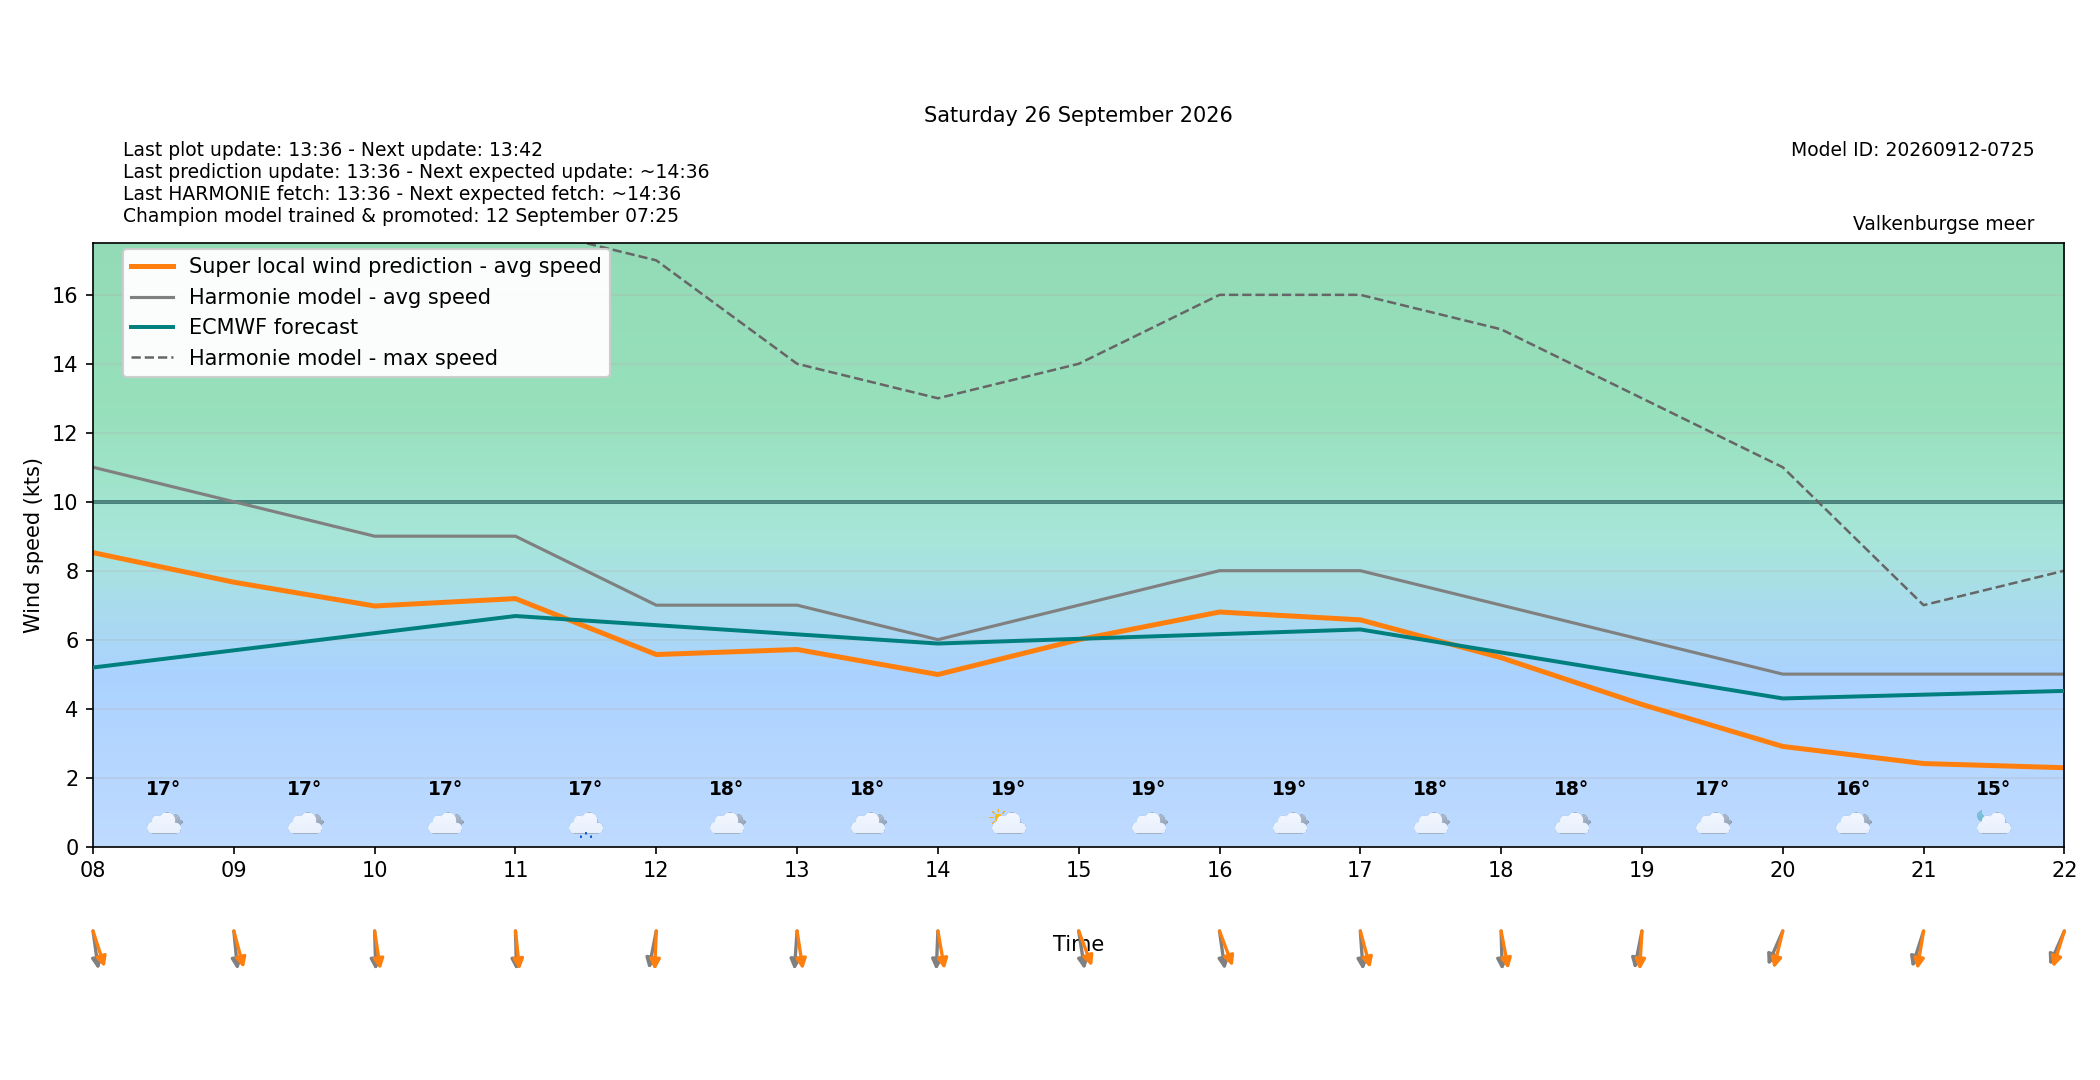

The data file committed next to this chart (first rows):
target_time_utc, target_time_local, hour_utc, hour_local, forecast_wind_speed, forecast_wind_min, forecast_wind_max, lstm_pred_wind_speed, delta_speed_lstm_minus_forecast, forecast_wind_dir_deg, lstm_pred_wind_dir_deg, delta_dir_lstm_minus_forecast, forecast_temperature_c, weather_code, weather_source, is_daylight
2026-09-25T22:00:00Z, 2026-09-26T00:00:00+0200, 22, 00, 4.0, 4.0, 6.0, 1.442, -2.558, 23.0, 17.77, -5.229, 15.12, 3, knmi_p1, False
2026-09-25T23:00:00Z, 2026-09-26T01:00:00+0200, 23, 01, 5.0, 5.0, 7.0, 1.775, -3.225, 44.0, 38.36, -5.641, 14.38, 0, knmi_p1, False
2026-09-26T00:00:00Z, 2026-09-26T02:00:00+0200, 00, 02, 5.0, 5.0, 8.0, 1.62, -3.38, 61.0, 54.1, -6.903, 14.49, 3, knmi_p1, False
2026-09-26T01:00:00Z, 2026-09-26T03:00:00+0200, 01, 03, 4.0, 4.0, 9.0, 1.454, -2.546, 52.0, 44.6, -7.4, 14.15, 3, knmi_p1, False
2026-09-26T02:00:00Z, 2026-09-26T04:00:00+0200, 02, 04, 6.0, 6.0, 11.0, 3.119, -2.881, 12.0, 4.146, -7.854, 15.16, 2, knmi_p1, False
2026-09-26T03:00:00Z, 2026-09-26T05:00:00+0200, 03, 05, 6.0, 6.0, 10.0, 3.552, -2.448, 343.0, 332.8, -10.21, 14.61, 0, knmi_p1, False
2026-09-26T04:00:00Z, 2026-09-26T06:00:00+0200, 04, 06, 8.0, 8.0, 14.0, 5.464, -2.536, 346.0, 338.3, -7.724, 15.35, 0, knmi_p1, False
2026-09-26T05:00:00Z, 2026-09-26T07:00:00+0200, 05, 07, 13.0, 13.0, 22.0, 10.03, -2.969, 339.0, 328.6, -10.38, 16.7, 3, knmi_p1, False
2026-09-26T06:00:00Z, 2026-09-26T08:00:00+0200, 06, 08, 11.0, 11.0, 23.0, 8.524, -2.476, 350.0, 337.8, -12.16, 16.57, 3, knmi_p1, True
2026-09-26T07:00:00Z, 2026-09-26T09:00:00+0200, 07, 09, 10.0, 10.0, 19.0, 7.666, -2.334, 353.0, 341.3, -11.7, 16.69, 3, knmi_p1, True
2026-09-26T08:00:00Z, 2026-09-26T10:00:00+0200, 08, 10, 9.0, 9.0, 18.0, 6.976, -2.024, 358.0, 349.4, -8.589, 16.78, 3, knmi_p1, True
2026-09-26T09:00:00Z, 2026-09-26T11:00:00+0200, 09, 11, 9.0, 9.0, 18.0, 7.19, -1.81, 358.0, 352.4, -5.587, 16.94, 51, knmi_p1, True
2026-09-26T10:00:00Z, 2026-09-26T12:00:00+0200, 10, 12, 7.0, 7.0, 17.0, 5.568, -1.432, 14.0, 2.9, -11.1, 17.6, 3, knmi_p1, True
2026-09-26T11:00:00Z, 2026-09-26T13:00:00+0200, 11, 13, 7.0, 7.0, 14.0, 5.715, -1.285, 5.0, 349.1, -15.89, 18.25, 3, knmi_p1, True
2026-09-26T12:00:00Z, 2026-09-26T14:00:00+0200, 12, 14, 6.0, 6.0, 13.0, 4.989, -1.011, 3.0, 347.6, -15.44, 18.67, 2, knmi_p1, True
2026-09-26T13:00:00Z, 2026-09-26T15:00:00+0200, 13, 15, 7.0, 7.0, 14.0, 6, -0.9999, 349.0, 334.4, -14.56, 18.89, 3, knmi_p1, True
2026-09-26T14:00:00Z, 2026-09-26T16:00:00+0200, 14, 16, 8.0, 8.0, 16.0, 6.801, -1.199, 350.0, 334.6, -15.39, 18.77, 3, knmi_p1, True
2026-09-26T15:00:00Z, 2026-09-26T17:00:00+0200, 15, 17, 8.0, 8.0, 16.0, 6.574, -1.426, 355.0, 341.1, -13.89, 18.41, 3, knmi_p1, True
2026-09-26T16:00:00Z, 2026-09-26T18:00:00+0200, 16, 18, 7.0, 7.0, 15.0, 5.477, -1.523, 358.0, 346.4, -11.56, 17.88, 3, knmi_p1, True
2026-09-26T17:00:00Z, 2026-09-26T19:00:00+0200, 17, 19, 6.0, 6.0, 13.0, 4.12, -1.88, 14.0, 4.247, -9.753, 17.26, 3, knmi_p1, True
2026-09-26T18:00:00Z, 2026-09-26T20:00:00+0200, 18, 20, 5.0, 5.0, 11.0, 2.903, -2.097, 29.0, 17.03, -11.97, 16.47, 3, knmi_p1, False
2026-09-26T19:00:00Z, 2026-09-26T21:00:00+0200, 19, 21, 5.0, 5.0, 7.0, 2.407, -2.593, 22.0, 11.83, -10.17, 15.32, 2, knmi_p1, False
2026-09-26T20:00:00Z, 2026-09-26T22:00:00+0200, 20, 22, 5.0, 5.0, 8.0, 2.286, -2.714, 29.0, 21.71, -7.287, 14.66, 3, knmi_p1, False
2026-09-26T21:00:00Z, 2026-09-26T23:00:00+0200, 21, 23, 5.0, 5.0, 8.0, 2.079, -2.921, 39.0, 30.99, -8.006, 14.25, 3, knmi_p1, False
